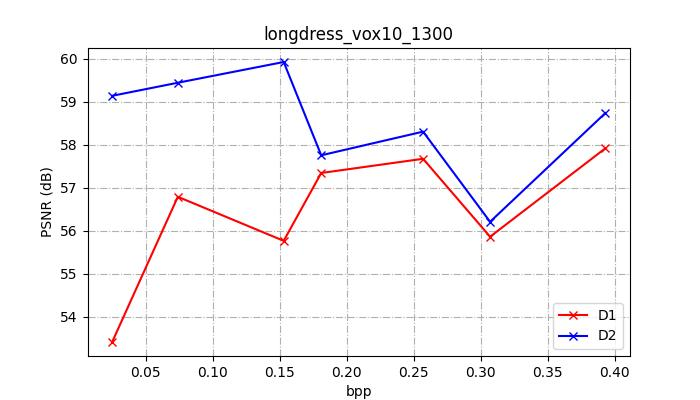

Data behind this chart, as committed beside it:
mse1      (p2point), mse1,PSNR (p2point), mse1      (p2plane), mse1,PSNR (p2plane), h.       1(p2point), h.,PSNR  1(p2point), mse2      (p2point), mse2,PSNR (p2point), mse2      (p2plane), mse2,PSNR (p2plane), h.       2(p2point), h.,PSNR  2(p2point), mseF      (p2point), mseF,PSNR (p2point), mseF      (p2plane), mseF,PSNR (p2plane), h.        (p2point), h.,PSNR   (p2point), checkpoint, num_points(input), num_points(output), resolution, bits, bpp
14.29, 53.42, 2.774, 60.54, 513.0, 37.87, 4.288, 58.65, 3.827, 59.14, 77.0, 46.1, 14.29, 53.42, 3.827, 59.14, 513.0, 37.87, r1_0.025bpp.pth, 857966, 857966, 1024, 22400, 0.025
6.57, 56.79, 2.207, 61.53, 418.0, 38.76, 4.003, 58.95, 3.569, 59.44, 65.0, 46.84, 6.57, 56.79, 3.569, 59.44, 418.0, 38.76, r2_0.05bpp.pth, 857966, 857966, 1024, 63816, 0.074
8.316, 55.77, 1.575, 63, 509.0, 37.9, 3.611, 59.39, 3.194, 59.93, 89.0, 45.47, 8.316, 55.77, 3.194, 59.93, 509.0, 37.9, r3_0.10bpp.pth, 857966, 857966, 1024, 131848, 0.153
5.489, 57.57, 1.171, 64.28, 369.0, 39.3, 5.784, 57.35, 5.262, 57.76, 142.0, 43.45, 5.784, 57.35, 5.262, 57.76, 369.0, 39.3, r4_0.15bpp.pth, 857966, 857966, 1024, 156064, 0.181
5.361, 57.68, 0.9361, 65.26, 398.0, 38.97, 5.136, 57.86, 4.636, 58.31, 93.0, 45.28, 5.361, 57.68, 4.636, 58.31, 398.0, 38.97, r5_0.25bpp.pth, 857966, 857966, 1024, 221504, 0.257
5.095, 57.9, 1.713, 62.63, 377.0, 39.21, 8.135, 55.87, 7.511, 56.21, 144.0, 43.39, 8.135, 55.87, 7.511, 56.21, 377.0, 39.21, r6_0.3bpp.pth, 857966, 857966, 1024, 263976, 0.307
5.069, 57.92, 1.165, 64.3, 298.0, 40.23, 4.678, 58.27, 4.198, 58.74, 100.0, 44.97, 5.069, 57.92, 4.198, 58.74, 298.0, 40.23, r7_0.4bpp.pth, 857966, 857966, 1024, 337840, 0.393
